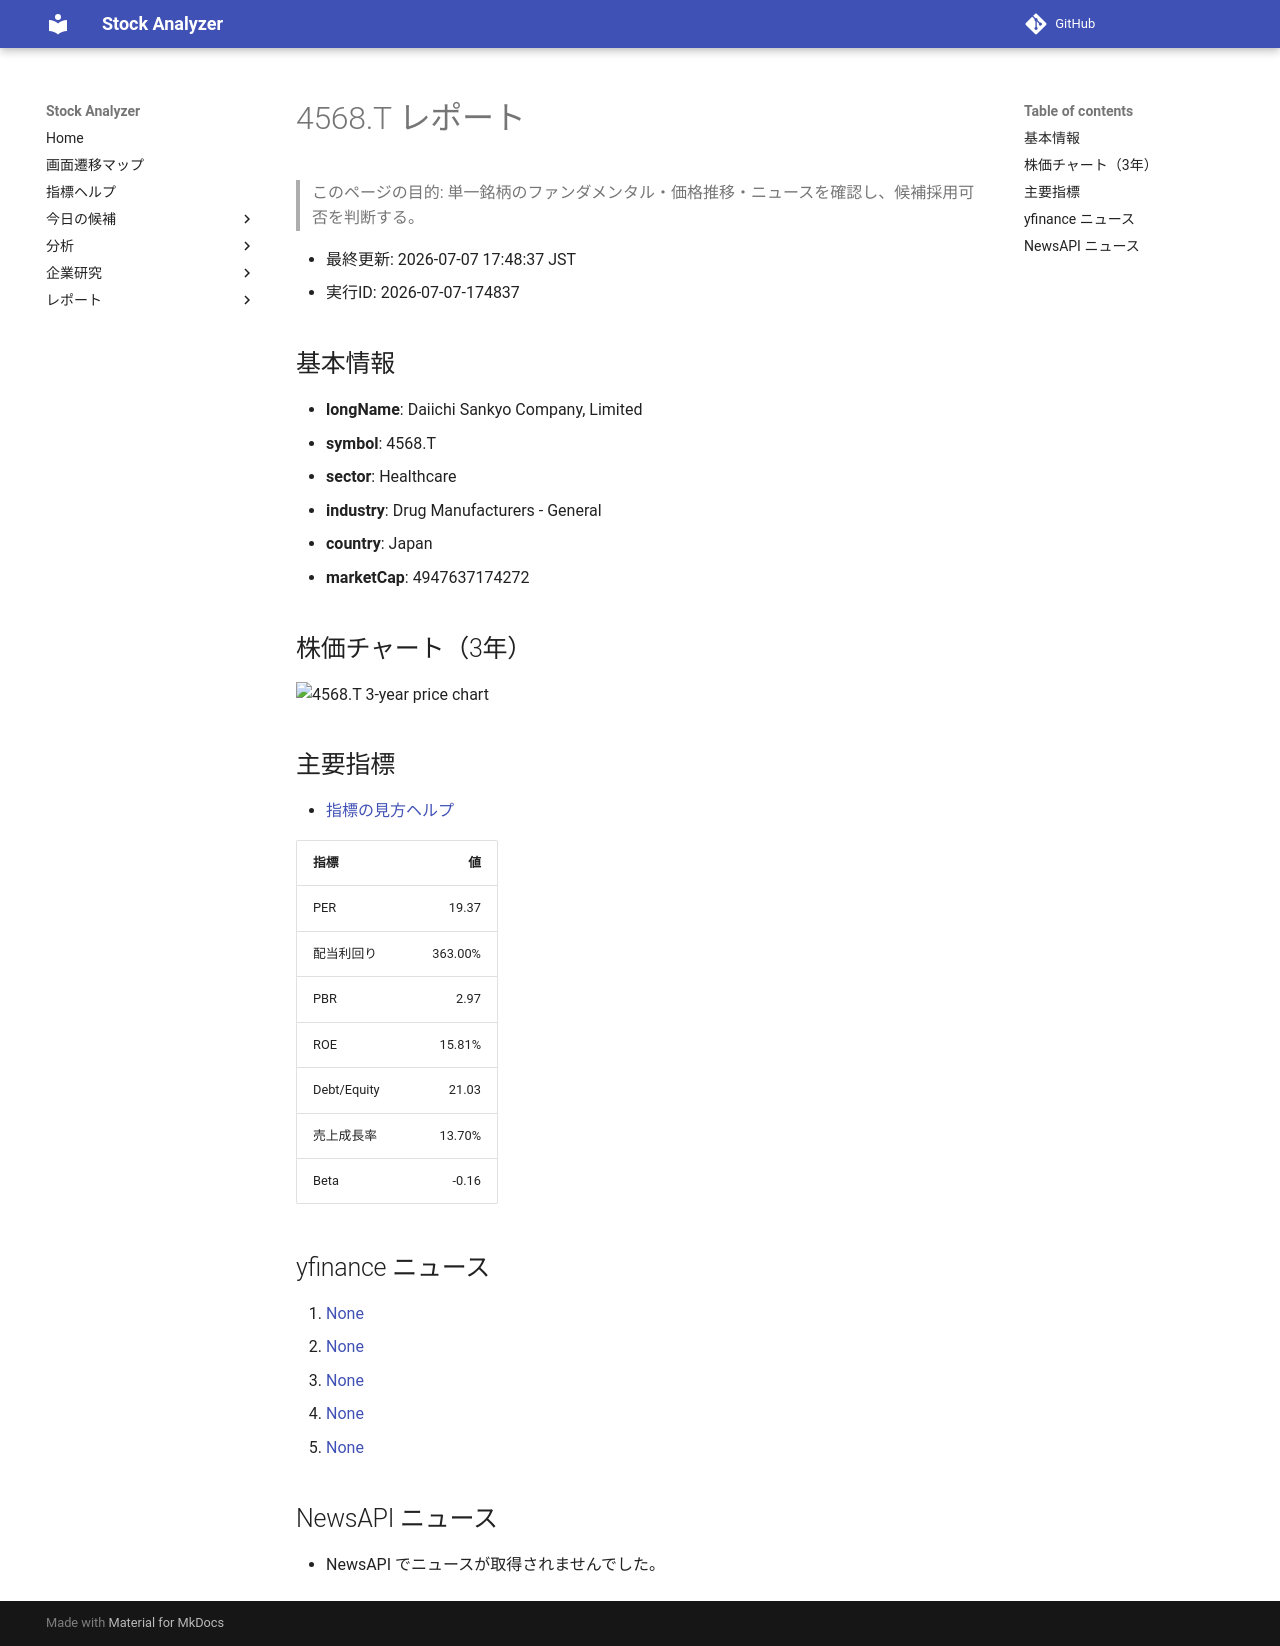

repository: Yumi-note/Making-APP · page: reports/2026-07-07/174837/4568_T/index.html · generator: mkdocs

# 4568.T レポート

> このページの目的: 単一銘柄のファンダメンタル・価格推移・ニュースを確認し、候補採用可否を判断する。

- 最終更新: 2026-07-07 17:48:37 JST
- 実行ID: 2026-07-07-174837

## 基本情報

- **longName**: Daiichi Sankyo Company, Limited
- **symbol**: 4568.T
- **sector**: Healthcare
- **industry**: Drug Manufacturers - General
- **country**: Japan
- **marketCap**: 4947637174272

## 株価チャート（3年）

![4568.T 3-year price chart](4568_T_3y.png)

## 主要指標

- [指標の見方ヘルプ](../../../../indicators.md)

| 指標 | 値 |
|---|---:|
| PER | 19.37 |
| 配当利回り | 363.00% |
| PBR | 2.97 |
| ROE | 15.81% |
| Debt/Equity | 21.03 |
| 売上成長率 | 13.70% |
| Beta | -0.16 |

## yfinance ニュース

1. [None](None)
2. [None](None)
3. [None](None)
4. [None](None)
5. [None](None)

## NewsAPI ニュース

- NewsAPI でニュースが取得されませんでした。
